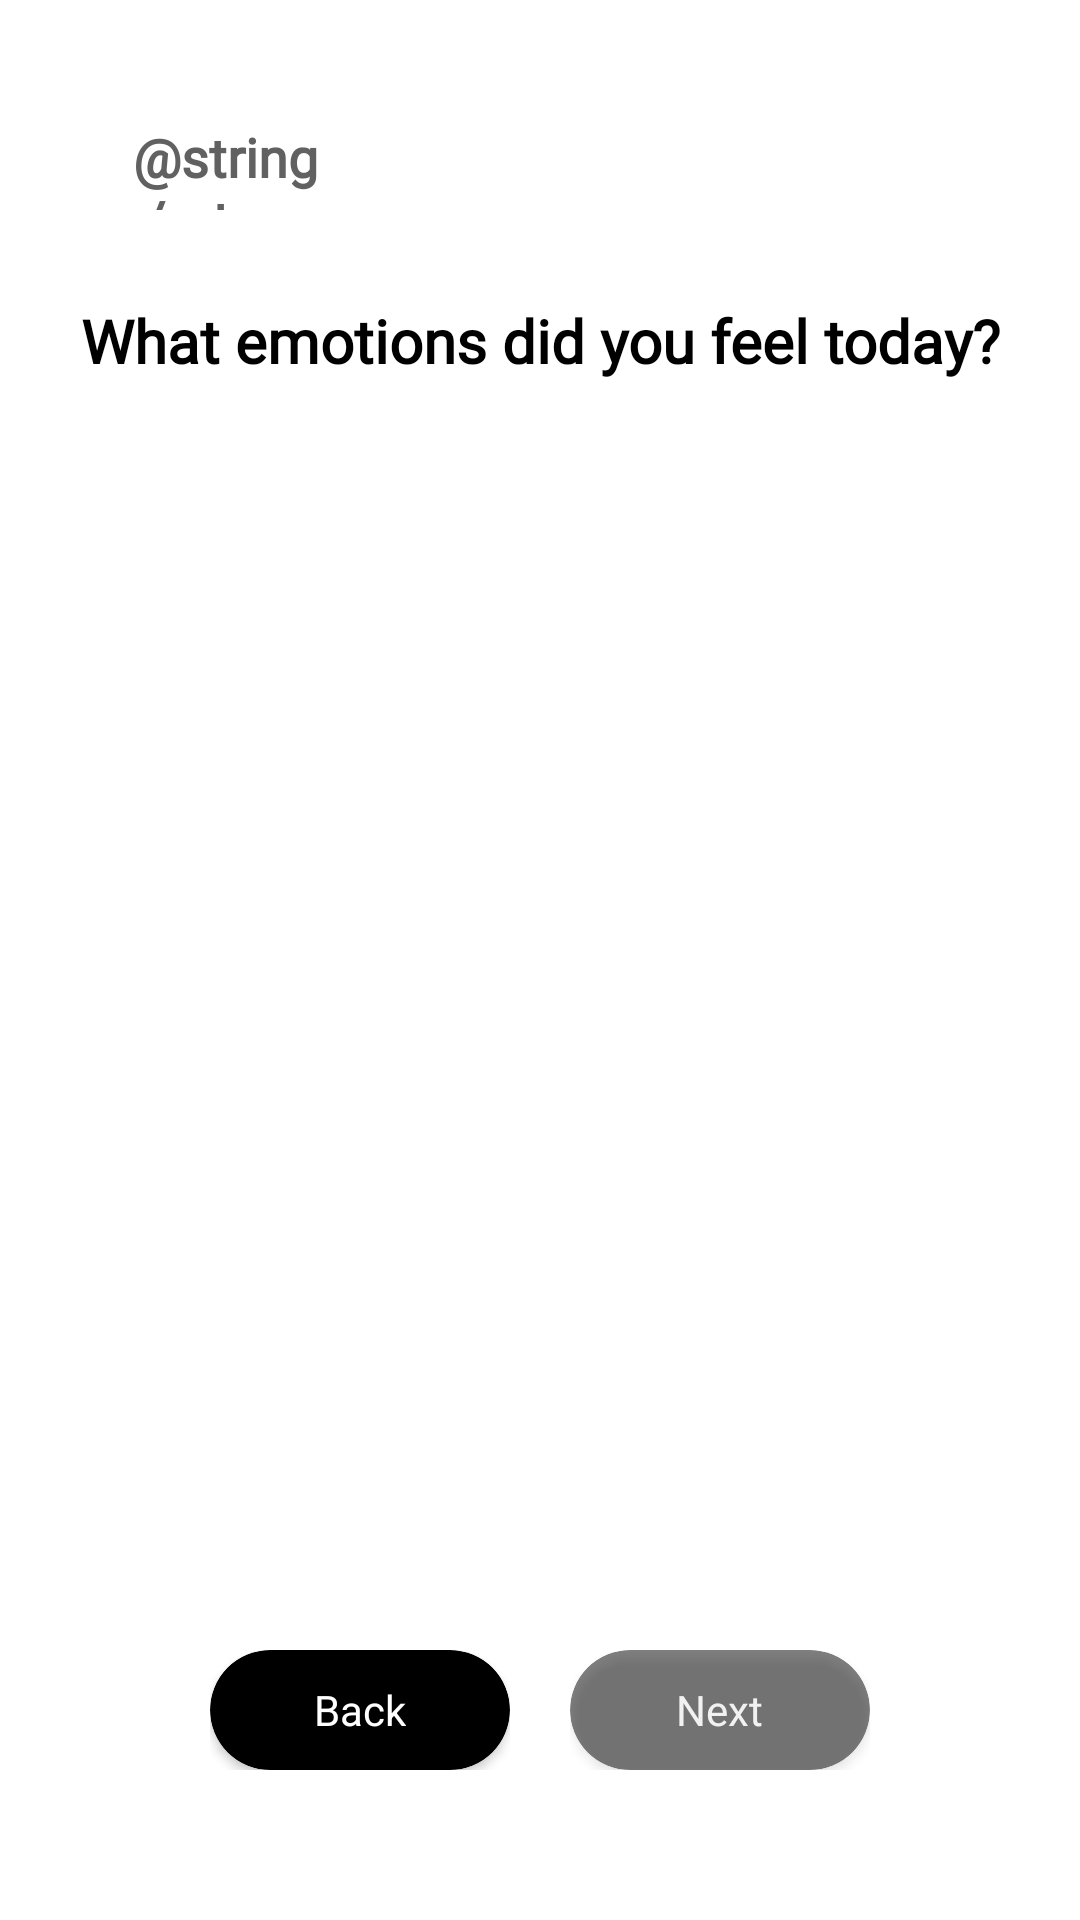

Produce the Android XML layout that renders to this screen, including the resource entries it uses.
<!-- AndroidManifest.xml: application theme Base.MoodActivities -->
<!-- res/layout/fragment_emotions_choosing.xml -->
<?xml version="1.0" encoding="utf-8"?>
<androidx.constraintlayout.widget.ConstraintLayout xmlns:android="http://schemas.android.com/apk/res/android"
    xmlns:app="http://schemas.android.com/apk/res-auto"
    xmlns:tools="http://schemas.android.com/tools"
    android:id="@+id/emotions_choosing_frame_layout"
    android:layout_width="match_parent"
    android:layout_height="match_parent"
    android:gravity="center"
    android:orientation="vertical"
    tools:context=".fragments.ChooseEmotionsFragment">

    <RelativeLayout
        android:layout_width="70dp"
        android:layout_height="30dp"
        android:layout_marginStart="40dp"
        android:layout_marginTop="40dp"
        app:layout_constraintStart_toStartOf="parent"
        app:layout_constraintTop_toTopOf="parent">

        <TextView
            android:layout_width="match_parent"
            android:layout_height="match_parent"
            android:fontFamily="@font/roboto"
            android:gravity="center"
            android:text="@string/return_home"
            android:textColor="@color/gray"
            android:textSize="18sp"
            android:textStyle="bold" />

        <Button
            android:id="@+id/return_home_button"
            android:layout_width="match_parent"
            android:layout_height="match_parent"
            android:alpha="0" />

    </RelativeLayout>

    <TextView
        android:layout_width="wrap_content"
        android:layout_height="wrap_content"
        android:layout_marginTop="100dp"
        android:fontFamily="@font/roboto"
        android:text="What emotions did you feel today?"
        android:textColor="@color/black"
        android:textSize="20sp"
        android:textStyle="bold"
        app:layout_constraintEnd_toEndOf="parent"
        app:layout_constraintStart_toStartOf="parent"
        app:layout_constraintTop_toTopOf="parent" />

    <androidx.recyclerview.widget.RecyclerView
        android:id="@+id/recycler_view"
        android:layout_width="match_parent"
        android:layout_height="match_parent"
        android:layout_marginStart="10dp"
        android:layout_marginTop="150dp"
        android:layout_marginEnd="10dp"
        android:layout_marginBottom="100dp"
        app:layout_constraintEnd_toEndOf="parent"
        app:layout_constraintStart_toStartOf="parent"
        app:layout_constraintTop_toTopOf="parent" />

    
    <RelativeLayout
        android:layout_width="100dp"
        android:layout_height="40dp"
        android:layout_marginStart="120dp"
        android:layout_marginBottom="50dp"
        app:layout_constraintBottom_toBottomOf="parent"
        app:layout_constraintEnd_toEndOf="parent"
        app:layout_constraintStart_toStartOf="parent">


        <androidx.cardview.widget.CardView
            android:id="@+id/next_button_background"
            android:layout_width="match_parent"
            android:layout_height="match_parent"
            android:alpha="0.5"
            android:backgroundTint="@color/black"
            app:cardCornerRadius="@dimen/widget_corner_radius">

            <androidx.appcompat.widget.LinearLayoutCompat
                android:layout_width="match_parent"
                android:layout_height="wrap_content"
                android:layout_gravity="center"
                android:orientation="vertical">

                <TextView
                    android:layout_width="wrap_content"
                    android:layout_height="wrap_content"
                    android:layout_gravity="center"
                    android:text="Next"
                    android:textColor="@color/white"
                    app:layout_constraintBottom_toBottomOf="parent"
                    app:layout_constraintEnd_toEndOf="parent"
                    app:layout_constraintStart_toStartOf="parent"
                    app:layout_constraintTop_toTopOf="parent" />
            </androidx.appcompat.widget.LinearLayoutCompat>
        </androidx.cardview.widget.CardView>

        <Button
            android:id="@+id/next_button"
            android:layout_width="match_parent"
            android:layout_height="match_parent"
            android:alpha="0"
            app:layout_constraintBottom_toBottomOf="parent"
            app:layout_constraintEnd_toEndOf="parent"
            app:layout_constraintStart_toStartOf="parent"
            app:layout_constraintTop_toTopOf="parent" />

    </RelativeLayout>

    
    <RelativeLayout
        android:layout_width="100dp"
        android:layout_height="40dp"
        android:layout_marginEnd="120dp"
        android:layout_marginBottom="50dp"
        app:layout_constraintBottom_toBottomOf="parent"
        app:layout_constraintEnd_toEndOf="parent"
        app:layout_constraintStart_toStartOf="parent">


        <androidx.cardview.widget.CardView
            android:layout_width="match_parent"
            android:layout_height="match_parent"
            android:backgroundTint="@color/black"
            app:cardCornerRadius="@dimen/widget_corner_radius">

            <androidx.appcompat.widget.LinearLayoutCompat
                android:layout_width="match_parent"
                android:layout_height="wrap_content"
                android:layout_gravity="center"
                android:orientation="vertical">

                <TextView
                    android:layout_width="wrap_content"
                    android:layout_height="wrap_content"
                    android:layout_gravity="center"
                    android:text="Back"
                    android:textColor="@color/white"
                    app:layout_constraintBottom_toBottomOf="parent"
                    app:layout_constraintEnd_toEndOf="parent"
                    app:layout_constraintStart_toStartOf="parent"
                    app:layout_constraintTop_toTopOf="parent" />
            </androidx.appcompat.widget.LinearLayoutCompat>
        </androidx.cardview.widget.CardView>

        <Button
            android:id="@+id/back_button"
            android:layout_width="match_parent"
            android:layout_height="match_parent"
            android:alpha="0"
            app:layout_constraintBottom_toBottomOf="parent"
            app:layout_constraintEnd_toEndOf="parent"
            app:layout_constraintStart_toStartOf="parent"
            app:layout_constraintTop_toTopOf="parent" />

    </RelativeLayout>
</androidx.constraintlayout.widget.ConstraintLayout>
<!-- resources referenced by this layout -->
<resources>
  <color name="black">#FF000000</color>
  <color name="gray">#616161</color>
  <color name="white">#FFFFFFFF</color>
  <dimen name="widget_corner_radius">25dp</dimen>
  <style name="Base.MoodActivities" parent="Theme.MaterialComponents.DayNight.NoActionBar">
          
          <item name="colorPrimary">@color/theme_color_1</item>
          <item name="colorPrimaryVariant">@color/theme_color_1_dark</item>
          <item name="colorOnPrimary">@color/white</item>
  
          
          <item name="colorSecondary">@color/theme_color_2</item>
          <item name="colorSecondaryVariant">@color/theme_color_2_dark</item>
          <item name="colorOnSecondary">@color/black</item>
  
          
          <item name="android:statusBarColor">?attr/colorOnPrimary</item>
  
          
          <item name="font">@font/app_font</item>
      </style>
  <color name="theme_color_1">#A75F8D</color>
  <color name="theme_color_1_dark">#7D4769</color>
  <color name="theme_color_2">#6F4F84</color>
  <color name="theme_color_2_dark">#4E365F</color>
</resources>
